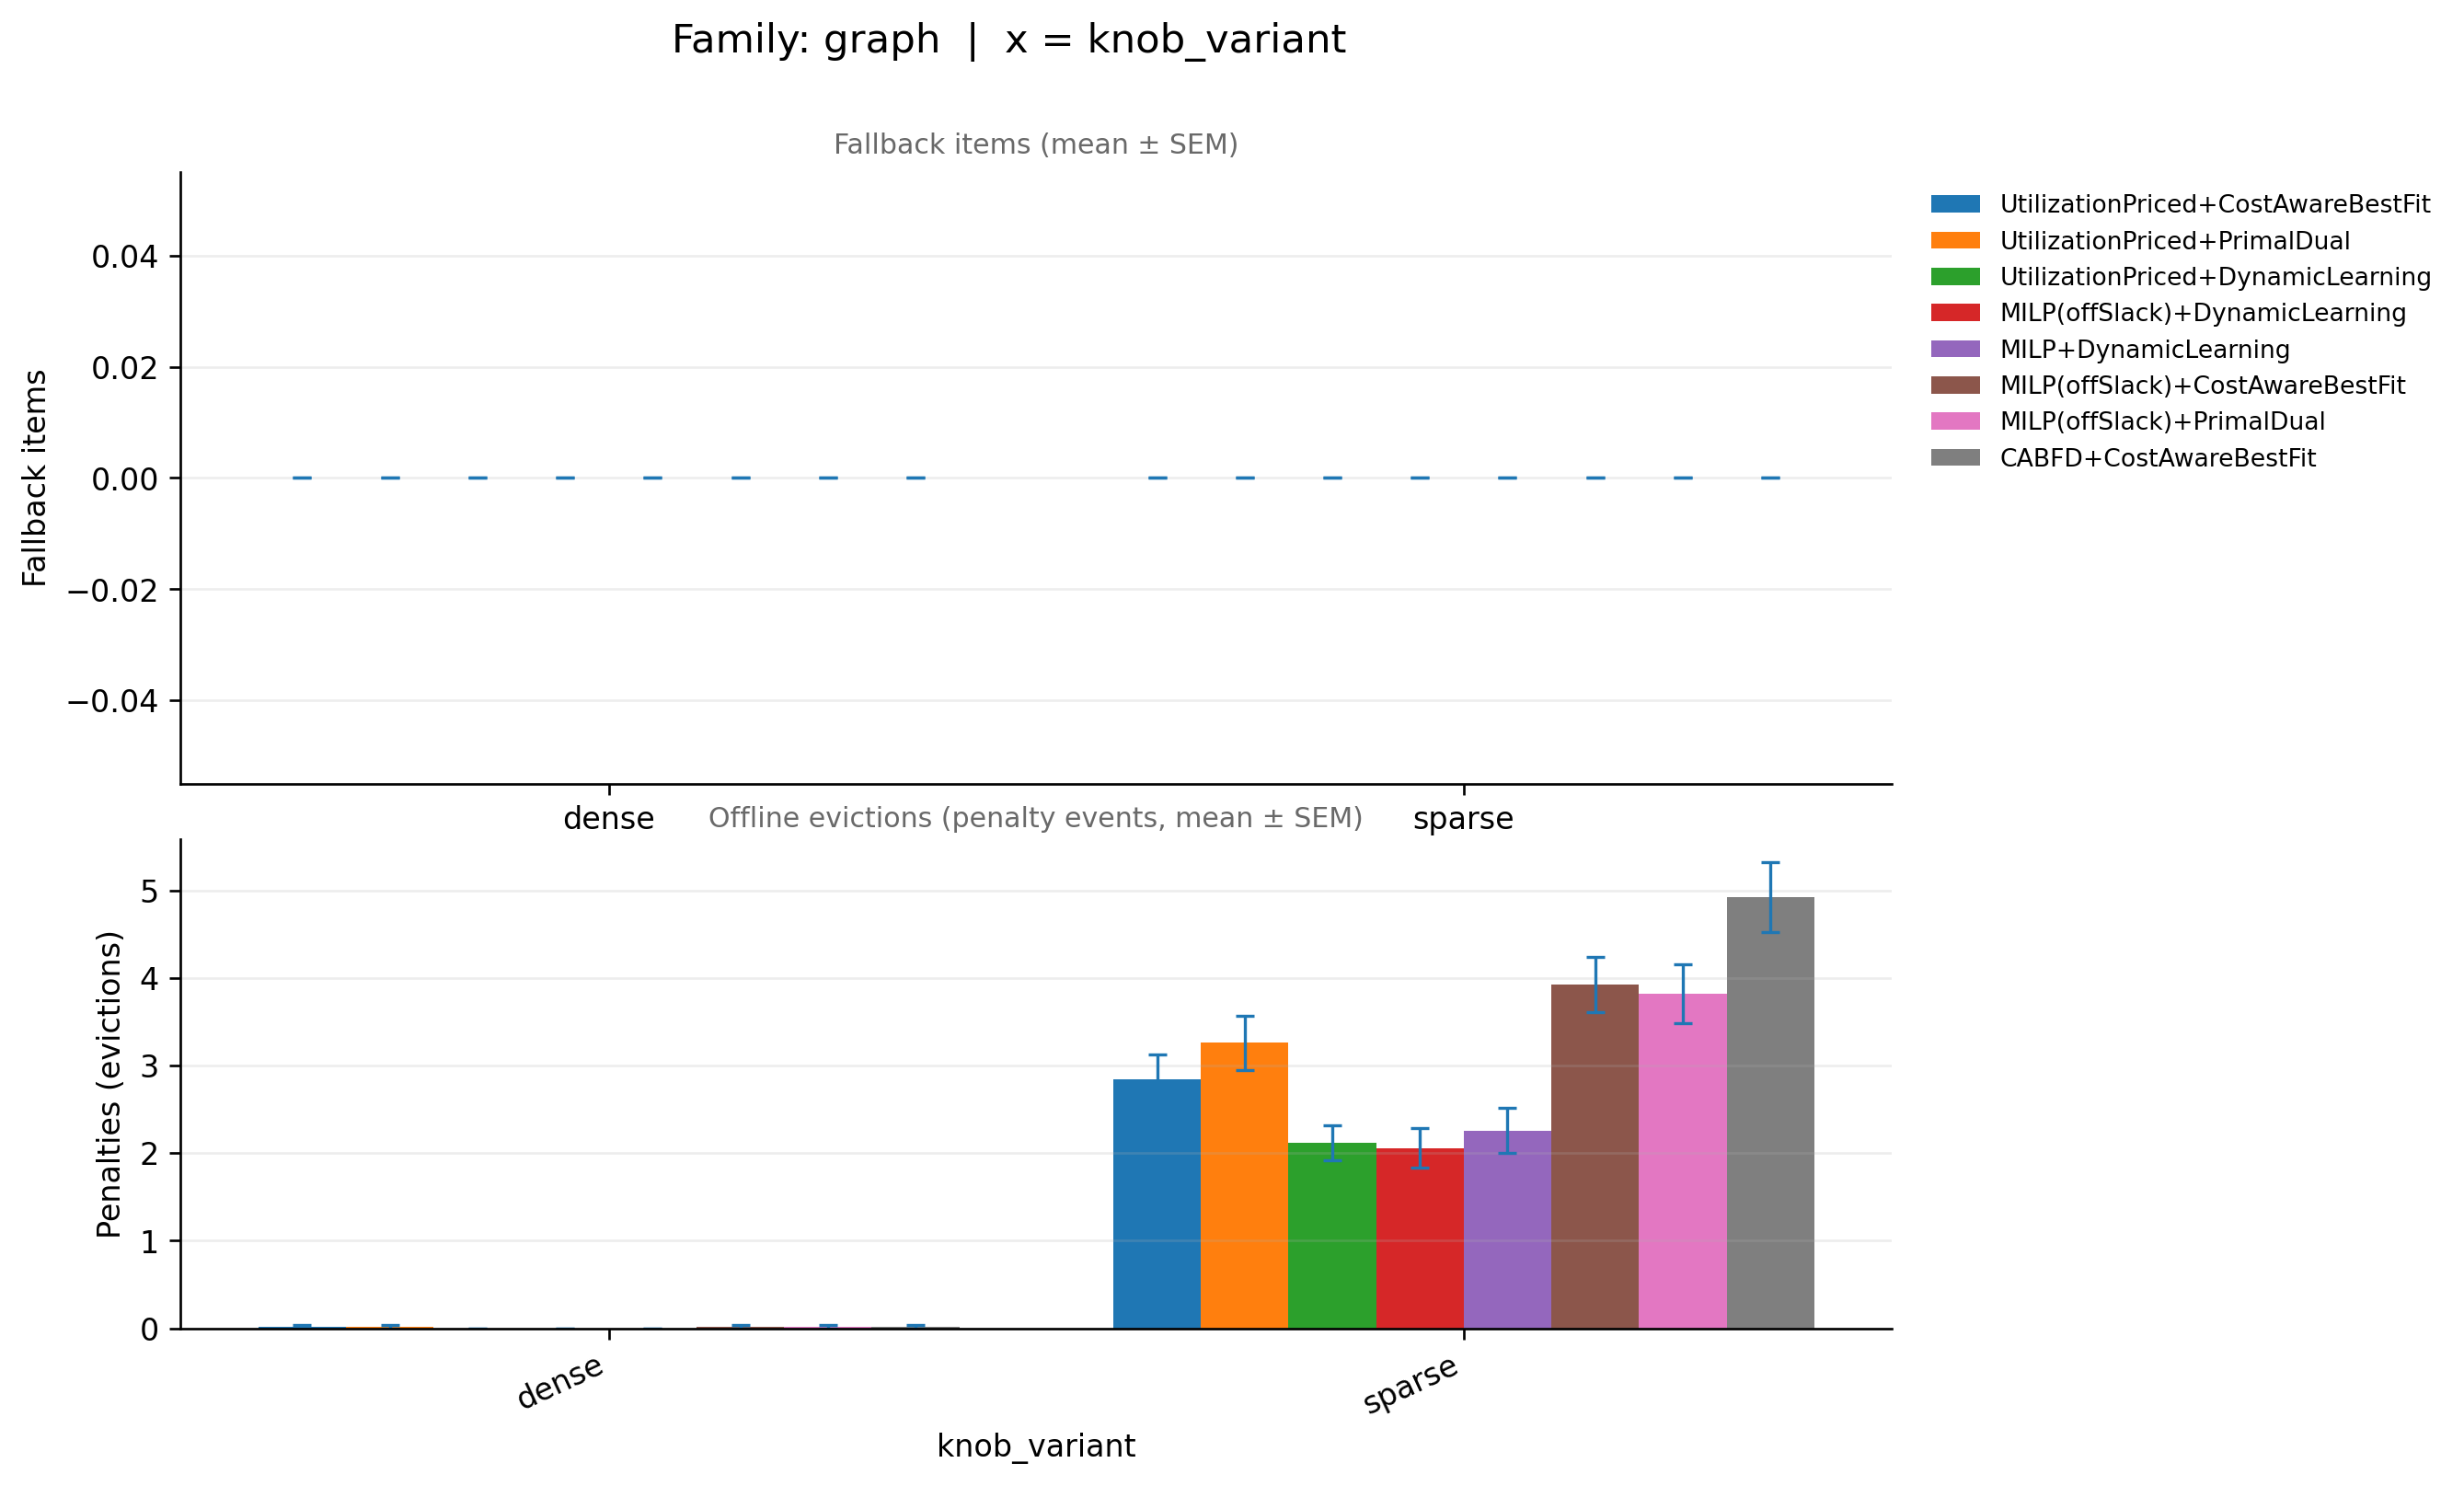

The table this chart was drawn from, first rows:
family_base, knob_variant, ratio_variant, pipeline, runs_total_x, infeasible_runs_x, feasible_runs_x, fallback_mean, fallback_sem, infeasible_rate_x, runs_total_y, infeasible_runs_y, feasible_runs_y, penalty_mean, penalty_sem, infeasible_rate_y, _x
graph, dense, off50_on50, CABFD+CostAwareBestFit, 50, 0, 50, 0.0, 0.0, 0.0, 50, 0, 50, 0.02, 0.02, 0.0, dense
graph, dense, off50_on50, MILP(offSlack)+CostAwareBestFit, 50, 0, 50, 0.0, 0.0, 0.0, 50, 0, 50, 0.02, 0.02, 0.0, dense
graph, dense, off50_on50, MILP(offSlack)+DynamicLearning, 50, 0, 50, 0.0, 0.0, 0.0, 50, 0, 50, 0.0, 0.0, 0.0, dense
graph, dense, off50_on50, MILP(offSlack)+PrimalDual, 50, 0, 50, 0.0, 0.0, 0.0, 50, 0, 50, 0.02, 0.02, 0.0, dense
graph, dense, off50_on50, MILP+DynamicLearning, 50, 0, 50, 0.0, 0.0, 0.0, 50, 0, 50, 0.0, 0.0, 0.0, dense
graph, dense, off50_on50, UtilizationPriced+CostAwareBestFit, 50, 0, 50, 0.0, 0.0, 0.0, 50, 0, 50, 0.02, 0.02, 0.0, dense
graph, dense, off50_on50, UtilizationPriced+DynamicLearning, 50, 0, 50, 0.0, 0.0, 0.0, 50, 0, 50, 0.0, 0.0, 0.0, dense
graph, dense, off50_on50, UtilizationPriced+PrimalDual, 50, 0, 50, 0.0, 0.0, 0.0, 50, 0, 50, 0.02, 0.02, 0.0, dense
graph, sparse, off50_on50, CABFD+CostAwareBestFit, 50, 0, 50, 0.0, 0.0, 0.0, 50, 0, 50, 4.92, 0.4009, 0.0, sparse
graph, sparse, off50_on50, MILP(offSlack)+CostAwareBestFit, 50, 0, 50, 0.0, 0.0, 0.0, 50, 0, 50, 3.92, 0.3154, 0.0, sparse
graph, sparse, off50_on50, MILP(offSlack)+DynamicLearning, 50, 0, 50, 0.0, 0.0, 0.0, 50, 0, 50, 2.06, 0.2221, 0.0, sparse
graph, sparse, off50_on50, MILP(offSlack)+PrimalDual, 50, 0, 50, 0.0, 0.0, 0.0, 50, 0, 50, 3.82, 0.3316, 0.0, sparse
graph, sparse, off50_on50, MILP+DynamicLearning, 50, 0, 50, 0.0, 0.0, 0.0, 50, 0, 50, 2.26, 0.2568, 0.0, sparse
graph, sparse, off50_on50, UtilizationPriced+CostAwareBestFit, 50, 0, 50, 0.0, 0.0, 0.0, 50, 0, 50, 2.84, 0.2848, 0.0, sparse
graph, sparse, off50_on50, UtilizationPriced+DynamicLearning, 50, 0, 50, 0.0, 0.0, 0.0, 50, 0, 50, 2.12, 0.2013, 0.0, sparse
graph, sparse, off50_on50, UtilizationPriced+PrimalDual, 50, 0, 50, 0.0, 0.0, 0.0, 50, 0, 50, 3.26, 0.3127, 0.0, sparse
